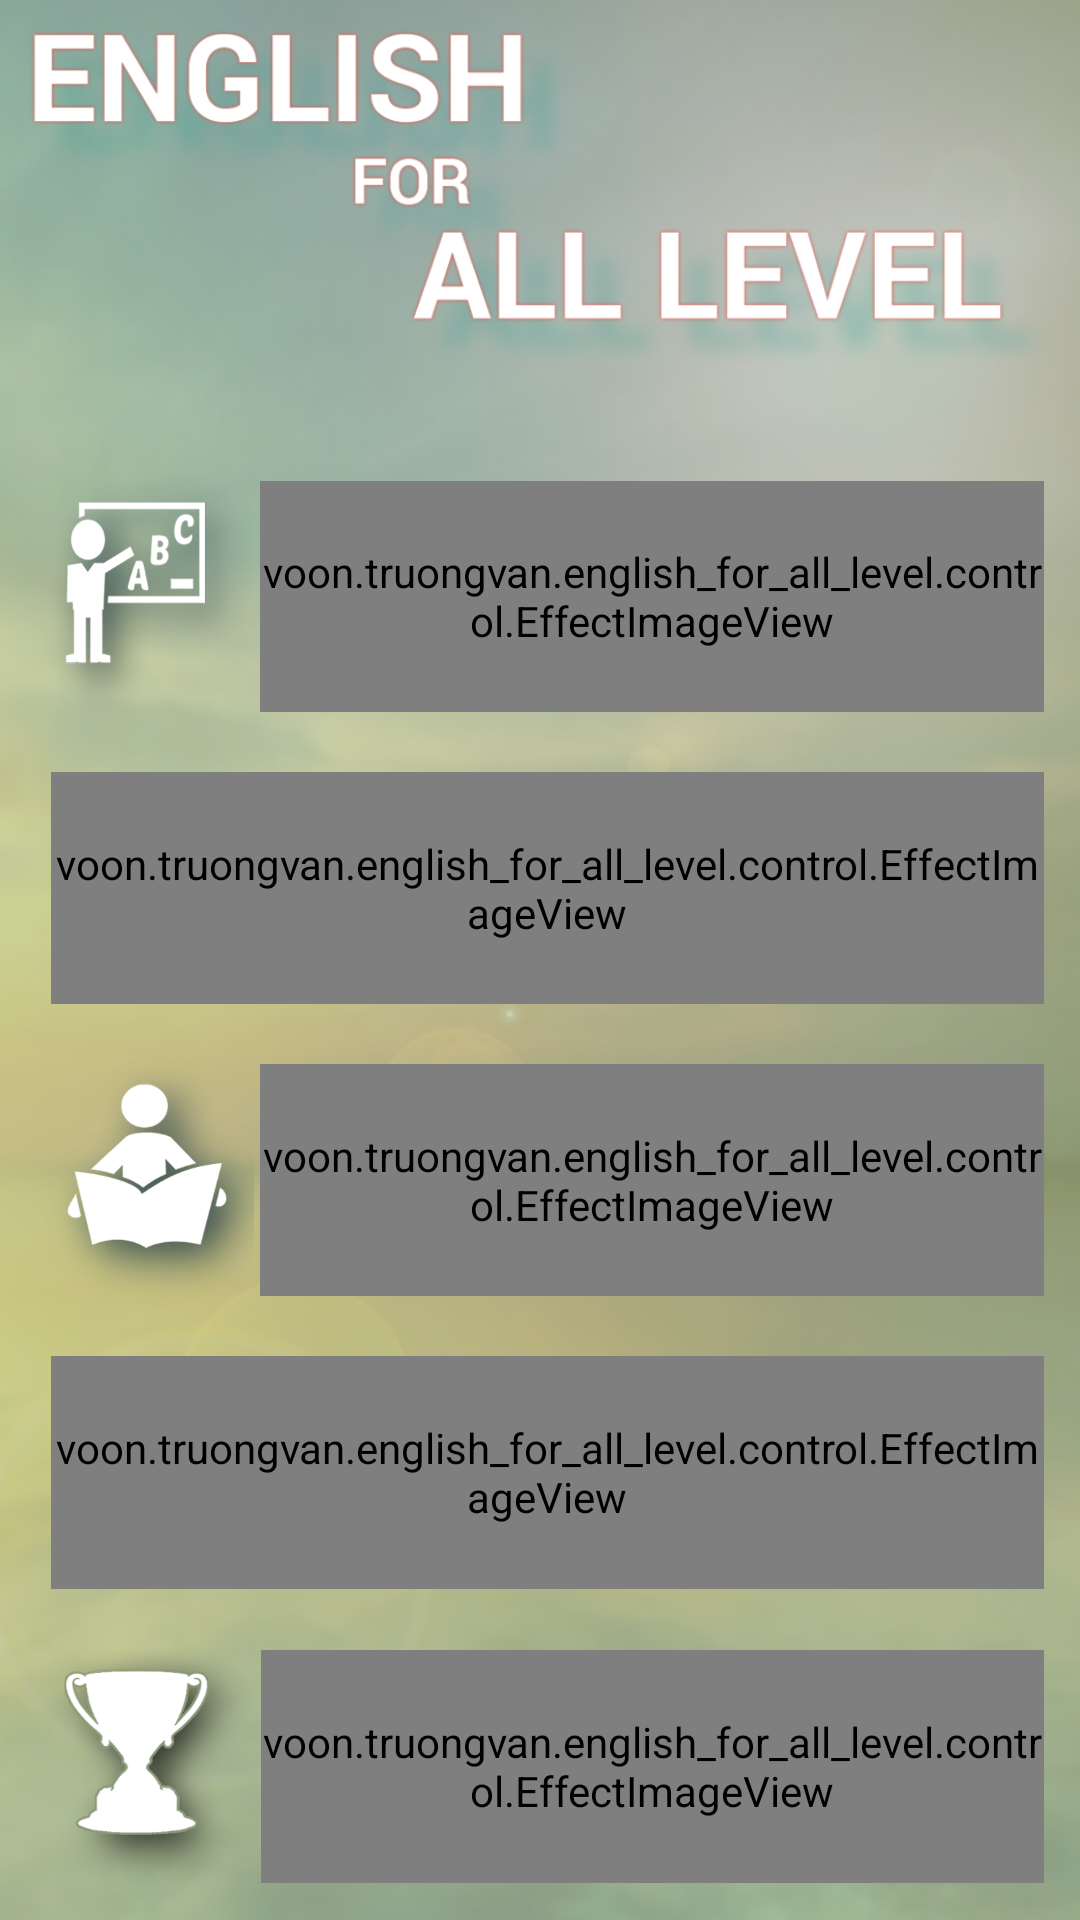

Android layout source for this screen:
<!-- AndroidManifest.xml: application theme AppTheme -->
<!-- res/layout/main_menu_layout.xml -->
<?xml version="1.0" encoding="utf-8"?>
<RelativeLayout
    xmlns:android="http://schemas.android.com/apk/res/android"
    android:layout_width="match_parent"
    android:layout_height="match_parent"
    android:background="@drawable/main_menu_bg"
    >
    <ImageView
        android:id="@+id/app_logo"
        android:layout_width="match_parent"
        android:layout_height="wrap_content"
        android:adjustViewBounds="true"
        android:padding="@dimen/main_menu_padding"
        android:src="@drawable/main_menu_header" />
    <LinearLayout
        android:layout_below="@+id/app_logo"
        android:layout_above="@+id/adView"
        android:layout_width="match_parent"
        android:layout_height="match_parent"
        android:orientation="vertical"
        android:padding="@dimen/main_menu_padding"
        android:weightSum="6">
        <View
            android:layout_width="match_parent"
            android:layout_height="0dp"
            android:layout_weight="0.2"/>
        <LinearLayout style="@style/MainMenuItemRow">
            <ImageView
                style="@style/MainMenuItemIcon"
                android:src="@drawable/main_menu_grammar_icon" />
            <voon.truongvan.english_for_all_level.control.EffectImageView
                style="@style/MainMenuItemButton"
                android:adjustViewBounds="true"
                android:onClick="onGrammarClicked"
                android:src="@drawable/main_menu_grammar_button" />
        </LinearLayout>
        <View
            android:layout_width="match_parent"
            android:layout_height="0dp"
            android:layout_weight="0.2"/>
        <LinearLayout style="@style/MainMenuItemRow"
            android:gravity="right">
            <voon.truongvan.english_for_all_level.control.EffectImageView
                style="@style/MainMenuItemButton"
                android:onClick="onExaminationClick"
                android:src="@drawable/main_menu_examination_button" />

            <ImageView
                style="@style/MainMenuItemIcon"
                android:src="@drawable/main_menu_examination_icon" />
        </LinearLayout>
        <View
            android:layout_width="match_parent"
            android:layout_height="0dp"
            android:layout_weight="0.2"/>
        <LinearLayout style="@style/MainMenuItemRow">
            <ImageView
                style="@style/MainMenuItemIcon"
                android:src="@drawable/main_menu_study_offline_icon" />

            <voon.truongvan.english_for_all_level.control.EffectImageView
                style="@style/MainMenuItemButton"
                android:onClick="onStudyOfflineClick"
                android:src="@drawable/main_menu_study_offline_button" />
        </LinearLayout>
        <View
            android:layout_width="match_parent"
            android:layout_height="0dp"
            android:layout_weight="0.2"/>
        <LinearLayout style="@style/MainMenuItemRow"
            android:gravity="right"
            >
            <voon.truongvan.english_for_all_level.control.EffectImageView
                style="@style/MainMenuItemButton"
                android:onClick="onListenExerciseClick"
                android:src="@drawable/main_menu_listen_button" />
            <ImageView
                style="@style/MainMenuItemIcon"
                android:src="@drawable/main_menu_listen_icon" />
        </LinearLayout>
        <View
            android:layout_width="match_parent"
            android:layout_height="0dp"
            android:layout_weight="0.2"/>
        <LinearLayout style="@style/MainMenuItemRow"            >
            <ImageView
                style="@style/MainMenuItemIcon"
                android:src="@drawable/main_menu_ranking_icon" />
            <voon.truongvan.english_for_all_level.control.EffectImageView
                style="@style/MainMenuItemButton"
                android:id="@+id/button_ranking"
                android:onClick="showRanking"
                android:src="@drawable/main_menu_ranking_button_bg" />
        </LinearLayout>
        <View
            android:layout_width="match_parent"
            android:layout_height="0dp"
            android:layout_weight="0.2"/>
        <LinearLayout style="@style/MainMenuItemRow"
            android:gravity="right"
            android:visibility="gone"
            >
            <voon.truongvan.english_for_all_level.control.EffectImageView
                android:id="@+id/button_puzzle"
                style="@style/MainMenuItemButton"
                android:onClick="onPuzzleClick"
                android:src="@drawable/main_menu_puzzle_button_bg" />
            <ImageView
                style="@style/MainMenuItemIcon"
                android:src="@drawable/main_menu_puzzle_icon" />
        </LinearLayout>
        <View
            android:layout_width="match_parent"
            android:layout_height="0dp"
            android:layout_weight="0.2"/>
    </LinearLayout>
    <RelativeLayout
        android:id="@+id/adView"
        style="@style/AdsPanel"
        />
</RelativeLayout>
<!-- resources referenced by this layout -->
<resources>
  <dimen name="main_menu_padding">10dp</dimen>
  <!-- drawable main_menu_bg: png bitmap (drawable, 633147 bytes) -->
  <!-- drawable main_menu_examination_button: png bitmap (drawable, 70696 bytes) -->
  <!-- drawable main_menu_examination_icon: png bitmap (drawable, 49484 bytes) -->
  <!-- drawable main_menu_grammar_button: png bitmap (drawable, 57726 bytes) -->
  <!-- drawable main_menu_grammar_icon: png bitmap (drawable, 48512 bytes) -->
  <!-- drawable main_menu_header: png bitmap (drawable, 133830 bytes) -->
  <!-- drawable main_menu_listen_button: png bitmap (drawable, 82779 bytes) -->
  <!-- drawable main_menu_listen_icon: png bitmap (drawable, 58842 bytes) -->
  <!-- drawable main_menu_puzzle_button_bg (drawable) -->
  <?xml version="1.0" encoding="utf-8"?>
  <selector xmlns:android="http://schemas.android.com/apk/res/android">
      <item android:state_activated="true" android:drawable="@drawable/main_menu_puzzle_button_new" />
      <item android:state_activated="false" android:drawable="@drawable/main_menu_puzzle_button" />
  </selector>
  <!-- drawable main_menu_puzzle_icon: png bitmap (drawable, 60173 bytes) -->
  <!-- drawable main_menu_ranking_button_bg (drawable) -->
  <?xml version="1.0" encoding="utf-8"?>
  <selector xmlns:android="http://schemas.android.com/apk/res/android">
      <item android:state_activated="true" android:drawable="@drawable/main_menu_ranking_button_new" />
      <item android:state_activated="false" android:drawable="@drawable/main_menu_ranking_button" />
  </selector>
  <!-- drawable main_menu_ranking_icon: png bitmap (drawable, 46512 bytes) -->
  <!-- drawable main_menu_study_offline_button: png bitmap (drawable, 72242 bytes) -->
  <!-- drawable main_menu_study_offline_icon: png bitmap (drawable, 49960 bytes) -->
  <style name="AdsPanel">
          <item name="android:layout_width">match_parent</item>
          <item name="android:layout_height">wrap_content</item>
          <item name="android:layout_alignParentBottom">true</item>
          <item name="android:layout_centerHorizontal">true</item>
      </style>
  <style name="MainMenuItemButton">
          <item name="android:layout_width">wrap_content</item>
          <item name="android:layout_height">match_parent</item>
          <item name="android:adjustViewBounds">true</item>
          <item name="android:layout_margin">@dimen/main_menu_new_button_margin</item>
      </style>
  <style name="MainMenuItemIcon">
          <item name="android:layout_width">wrap_content</item>
          <item name="android:layout_height">match_parent</item>
          <item name="android:adjustViewBounds">true</item>
      </style>
  <style name="MainMenuItemRow">
          <item name="android:layout_width">match_parent</item>
          <item name="android:layout_height">0dp</item>
          <item name="android:layout_weight">1</item>
          <item name="android:layout_marginLeft">5dp</item>
          
          <item name="android:orientation">horizontal</item>
      </style>
  <style name="AppTheme" parent="AppBaseTheme">
      </style>
  <!-- drawable main_menu_puzzle_button_new: png bitmap (drawable, 191970 bytes) -->
  <!-- drawable main_menu_puzzle_button: png bitmap (drawable, 155060 bytes) -->
  <!-- drawable main_menu_ranking_button_new: png bitmap (drawable, 111588 bytes) -->
  <!-- drawable main_menu_ranking_button: png bitmap (drawable, 99035 bytes) -->
  <dimen name="main_menu_new_button_margin">2dp</dimen>
  <style name="AppBaseTheme" parent="android:Theme.Light">
      </style>
</resources>
